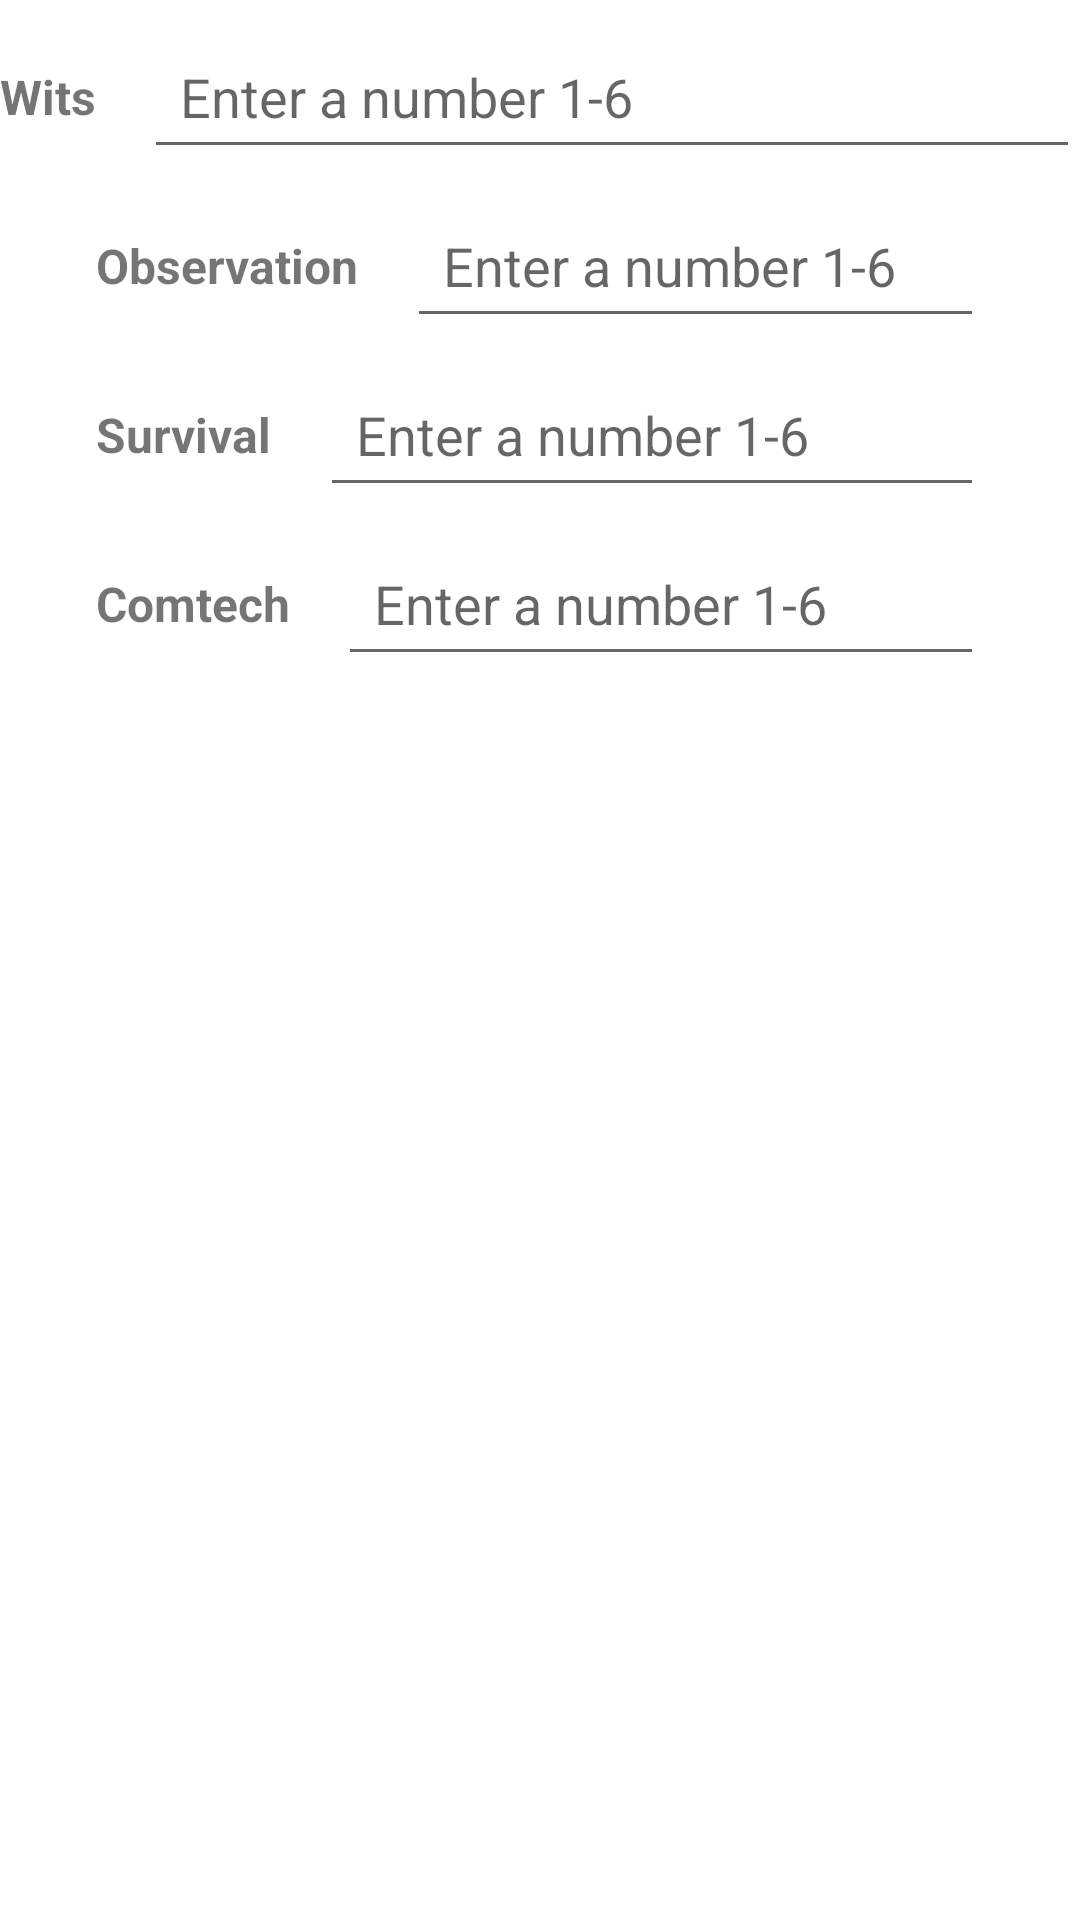

This screen was rendered from an Android layout file. Write that file and the resources it references.
<!-- AndroidManifest.xml: application theme Theme.AlienRPGCommandHub -->
<!-- res/layout/wits_skills.xml -->
<?xml version="1.0" encoding="utf-8"?>
<LinearLayout xmlns:android="http://schemas.android.com/apk/res/android"
    android:layout_width="match_parent"
    android:layout_height="wrap_content"
    android:orientation="vertical"
    android:layout_marginTop="16dp">

    
    <LinearLayout
        android:layout_width="match_parent"
        android:layout_height="wrap_content"
        android:orientation="horizontal"
        android:gravity="center_vertical"
        android:layout_marginTop="8dp">

        <TextView
            android:layout_width="wrap_content"
            android:layout_height="wrap_content"
            android:text="@string/label_wits"
            android:textSize="16sp"
            android:textStyle="bold"
            android:layout_marginEnd="16dp" />

        <EditText
            android:id="@+id/et_wits"
            android:layout_width="0dp"
            android:layout_height="wrap_content"
            android:layout_weight="1"
            android:maxWidth="488dp"
            android:hint="@string/hint_number_1_6"
            android:inputType="number"
            android:autofillHints="none"
            android:minHeight="48dp"
            android:padding="12dp" />
    </LinearLayout>

    
    <LinearLayout
        android:layout_width="match_parent"
        android:layout_height="wrap_content"
        android:orientation="horizontal"
        android:gravity="center_vertical"
        android:layout_marginTop="8dp"
        android:paddingStart="32dp"
        android:paddingEnd="32dp">

        <TextView
            android:layout_width="wrap_content"
            android:layout_height="wrap_content"
            android:text="@string/label_observation"
            android:textSize="16sp"
            android:textStyle="bold"
            android:layout_marginEnd="16dp" />

        <EditText
            android:id="@+id/et_observation"
            android:layout_width="0dp"
            android:layout_height="wrap_content"
            android:layout_weight="1"
            android:maxWidth="488dp"
            android:hint="@string/hint_number_1_6"
            android:inputType="number"
            android:autofillHints="none"
            android:minHeight="48dp"
            android:padding="12dp" />
    </LinearLayout>

    
    <LinearLayout
        android:layout_width="match_parent"
        android:layout_height="wrap_content"
        android:orientation="horizontal"
        android:gravity="center_vertical"
        android:layout_marginTop="8dp"
        android:paddingStart="32dp"
        android:paddingEnd="32dp">

        <TextView
            android:layout_width="wrap_content"
            android:layout_height="wrap_content"
            android:text="@string/label_survival"
            android:textSize="16sp"
            android:textStyle="bold"
            android:layout_marginEnd="16dp" />

        <EditText
            android:id="@+id/et_survival"
            android:layout_width="0dp"
            android:layout_height="wrap_content"
            android:layout_weight="1"
            android:maxWidth="488dp"
            android:hint="@string/hint_number_1_6"
            android:inputType="number"
            android:autofillHints="none"
            android:minHeight="48dp"
            android:padding="12dp" />
    </LinearLayout>

    
    <LinearLayout
        android:layout_width="match_parent"
        android:layout_height="wrap_content"
        android:orientation="horizontal"
        android:gravity="center_vertical"
        android:layout_marginTop="8dp"
        android:paddingStart="32dp"
        android:paddingEnd="32dp">

        <TextView
            android:layout_width="wrap_content"
            android:layout_height="wrap_content"
            android:text="@string/label_comtech"
            android:textSize="16sp"
            android:textStyle="bold"
            android:layout_marginEnd="16dp" />

        <EditText
            android:id="@+id/et_comtech"
            android:layout_width="0dp"
            android:layout_height="wrap_content"
            android:layout_weight="1"
            android:maxWidth="488dp"
            android:hint="@string/hint_number_1_6"
            android:inputType="number"
            android:autofillHints="none"
            android:minHeight="48dp"
            android:padding="12dp" />
    </LinearLayout>

</LinearLayout>
<!-- resources referenced by this layout -->
<resources>
  <string name="hint_number_1_6">Enter a number 1-6</string>
  <string name="label_comtech">Comtech</string>
  <string name="label_observation">Observation</string>
  <string name="label_survival">Survival</string>
  <string name="label_wits">Wits</string>
  <style name="Theme.AlienRPGCommandHub" parent="Theme.MaterialComponents.DayNight.DarkActionBar">
          
          <item name="colorPrimary">@color/green_500</item>
          <item name="colorPrimaryVariant">@color/green_700</item>
          <item name="colorOnPrimary">@color/white</item>
          
          <item name="colorSecondary">@color/gray_200</item>
          <item name="colorSecondaryVariant">@color/gray_700</item>
          <item name="colorOnSecondary">@color/black</item>
          
          <item name="android:statusBarColor">?attr/colorPrimaryVariant</item>
          
      </style>
  <color name="green_500">#4B8B3B</color>
  <color name="green_700">#2E5A1E</color>
  <color name="white">#FFFFFF</color>
  <color name="gray_200">#A9A9A9</color>
  <color name="gray_700">#696969</color>
  <color name="black">#000000</color>
</resources>
